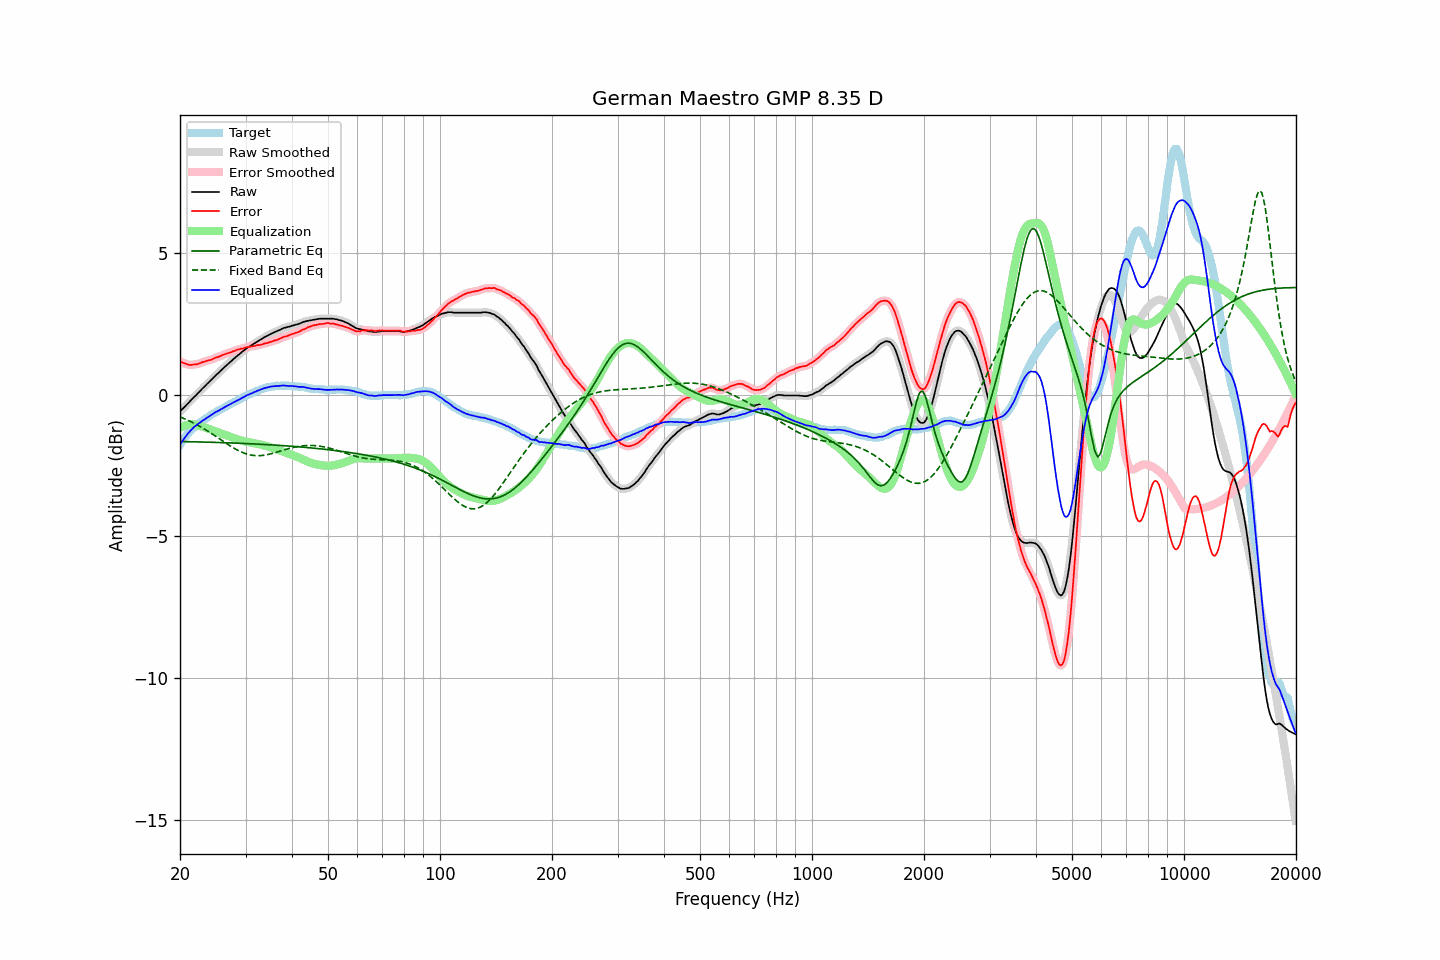

The file beside this chart, header and first rows:
frequency, raw, error, smoothed, error_smoothed, equalization, parametric_eq, fixed_band_eq, equalized_raw, equalized_smoothed, target
20.00, -0.59, 1.17, -0.59, 1.17, -1.17, -1.65, -0.79, -1.77, -1.77, -1.77
20.20, -0.53, 1.14, -0.54, 1.14, -1.14, -1.66, -0.81, -1.68, -1.68, -1.68
20.40, -0.48, 1.11, -0.48, 1.12, -1.12, -1.66, -0.83, -1.60, -1.60, -1.60
20.61, -0.43, 1.10, -0.42, 1.10, -1.09, -1.66, -0.86, -1.52, -1.52, -1.53
20.81, -0.36, 1.07, -0.37, 1.07, -1.08, -1.66, -0.88, -1.44, -1.44, -1.44
21.02, -0.30, 1.05, -0.31, 1.06, -1.06, -1.66, -0.91, -1.37, -1.37, -1.36
21.23, -0.25, 1.04, -0.25, 1.05, -1.05, -1.66, -0.93, -1.31, -1.31, -1.30
21.44, -0.19, 1.05, -0.19, 1.05, -1.05, -1.66, -0.96, -1.24, -1.24, -1.24
21.66, -0.14, 1.06, -0.14, 1.05, -1.05, -1.66, -0.99, -1.19, -1.19, -1.19
21.87, -0.07, 1.07, -0.08, 1.06, -1.06, -1.67, -1.02, -1.13, -1.13, -1.14
22.09, -0.02, 1.07, -0.02, 1.07, -1.07, -1.67, -1.05, -1.09, -1.09, -1.09
22.31, 0.04, 1.08, 0.04, 1.08, -1.08, -1.67, -1.08, -1.05, -1.05, -1.04
22.54, 0.09, 1.10, 0.10, 1.10, -1.10, -1.67, -1.11, -1.01, -1.01, -1.00
22.76, 0.16, 1.12, 0.15, 1.12, -1.12, -1.67, -1.14, -0.96, -0.96, -0.96
22.99, 0.22, 1.15, 0.21, 1.14, -1.14, -1.67, -1.17, -0.92, -0.92, -0.93
23.22, 0.27, 1.16, 0.27, 1.16, -1.15, -1.68, -1.21, -0.89, -0.88, -0.89
23.45, 0.33, 1.18, 0.33, 1.18, -1.17, -1.68, -1.24, -0.85, -0.85, -0.85
23.69, 0.38, 1.20, 0.38, 1.19, -1.19, -1.68, -1.28, -0.81, -0.81, -0.81
23.92, 0.44, 1.21, 0.44, 1.21, -1.21, -1.68, -1.31, -0.78, -0.77, -0.77
24.16, 0.50, 1.22, 0.49, 1.22, -1.23, -1.68, -1.35, -0.73, -0.74, -0.72
24.40, 0.55, 1.24, 0.55, 1.24, -1.25, -1.68, -1.39, -0.70, -0.70, -0.69
24.65, 0.60, 1.27, 0.61, 1.27, -1.27, -1.69, -1.42, -0.66, -0.66, -0.66
24.89, 0.67, 1.30, 0.66, 1.29, -1.29, -1.69, -1.46, -0.62, -0.63, -0.63
25.14, 0.72, 1.31, 0.72, 1.31, -1.31, -1.69, -1.50, -0.60, -0.59, -0.60
25.39, 0.77, 1.33, 0.77, 1.33, -1.33, -1.69, -1.54, -0.57, -0.56, -0.57
25.65, 0.83, 1.35, 0.82, 1.35, -1.36, -1.69, -1.58, -0.53, -0.54, -0.53
25.91, 0.87, 1.38, 0.88, 1.38, -1.38, -1.69, -1.61, -0.51, -0.50, -0.51
26.16, 0.93, 1.40, 0.93, 1.40, -1.40, -1.70, -1.65, -0.47, -0.47, -0.48
26.43, 0.98, 1.42, 0.98, 1.43, -1.42, -1.70, -1.69, -0.44, -0.44, -0.44
26.69, 1.04, 1.44, 1.03, 1.44, -1.44, -1.70, -1.73, -0.41, -0.41, -0.41
26.96, 1.08, 1.46, 1.09, 1.46, -1.46, -1.70, -1.77, -0.38, -0.38, -0.38
27.23, 1.13, 1.48, 1.14, 1.48, -1.48, -1.70, -1.80, -0.35, -0.35, -0.34
27.50, 1.19, 1.50, 1.19, 1.50, -1.50, -1.71, -1.84, -0.32, -0.32, -0.31
27.77, 1.24, 1.53, 1.24, 1.52, -1.52, -1.71, -1.87, -0.29, -0.29, -0.29
28.05, 1.29, 1.54, 1.29, 1.55, -1.54, -1.71, -1.90, -0.26, -0.26, -0.25
28.33, 1.34, 1.57, 1.33, 1.57, -1.56, -1.71, -1.94, -0.23, -0.23, -0.23
28.62, 1.38, 1.59, 1.38, 1.58, -1.58, -1.72, -1.97, -0.20, -0.20, -0.20
28.90, 1.43, 1.59, 1.43, 1.60, -1.60, -1.72, -1.99, -0.17, -0.17, -0.17
29.19, 1.48, 1.62, 1.48, 1.61, -1.62, -1.72, -2.02, -0.14, -0.14, -0.15
29.48, 1.53, 1.62, 1.52, 1.63, -1.63, -1.72, -2.05, -0.11, -0.11, -0.10
29.78, 1.56, 1.64, 1.57, 1.65, -1.64, -1.72, -2.07, -0.08, -0.08, -0.08
30.08, 1.61, 1.66, 1.61, 1.66, -1.66, -1.73, -2.09, -0.04, -0.05, -0.05
30.38, 1.65, 1.68, 1.65, 1.67, -1.67, -1.73, -2.11, -0.01, -0.02, -0.02
30.68, 1.69, 1.68, 1.69, 1.68, -1.68, -1.73, -2.12, 0.00, 0.01, 0.01
30.99, 1.72, 1.70, 1.72, 1.69, -1.69, -1.74, -2.13, 0.03, 0.03, 0.03
31.30, 1.75, 1.70, 1.76, 1.70, -1.70, -1.74, -2.14, 0.05, 0.05, 0.06
31.61, 1.80, 1.71, 1.79, 1.71, -1.71, -1.74, -2.15, 0.08, 0.08, 0.09
31.93, 1.82, 1.72, 1.83, 1.72, -1.72, -1.74, -2.15, 0.10, 0.10, 0.10
32.24, 1.87, 1.74, 1.86, 1.74, -1.73, -1.75, -2.16, 0.13, 0.13, 0.12
32.57, 1.90, 1.74, 1.90, 1.75, -1.75, -1.75, -2.16, 0.15, 0.15, 0.15
32.89, 1.94, 1.76, 1.93, 1.76, -1.76, -1.75, -2.15, 0.18, 0.17, 0.18
33.22, 1.97, 1.77, 1.97, 1.77, -1.77, -1.76, -2.15, 0.19, 0.20, 0.20
33.55, 2.01, 1.79, 2.00, 1.79, -1.79, -1.76, -2.14, 0.22, 0.22, 0.22
33.89, 2.04, 1.81, 2.03, 1.80, -1.80, -1.76, -2.13, 0.23, 0.23, 0.22
34.23, 2.07, 1.81, 2.07, 1.82, -1.82, -1.76, -2.12, 0.25, 0.25, 0.25
34.57, 2.10, 1.83, 2.10, 1.83, -1.83, -1.77, -2.11, 0.26, 0.26, 0.26
34.92, 2.13, 1.86, 2.12, 1.85, -1.85, -1.77, -2.10, 0.27, 0.27, 0.27
35.27, 2.15, 1.87, 2.15, 1.87, -1.87, -1.77, -2.08, 0.29, 0.28, 0.29
35.62, 2.18, 1.89, 2.18, 1.89, -1.89, -1.78, -2.07, 0.29, 0.29, 0.29
35.97, 2.21, 1.91, 2.20, 1.90, -1.91, -1.78, -2.05, 0.30, 0.30, 0.29
... 635 more rows
